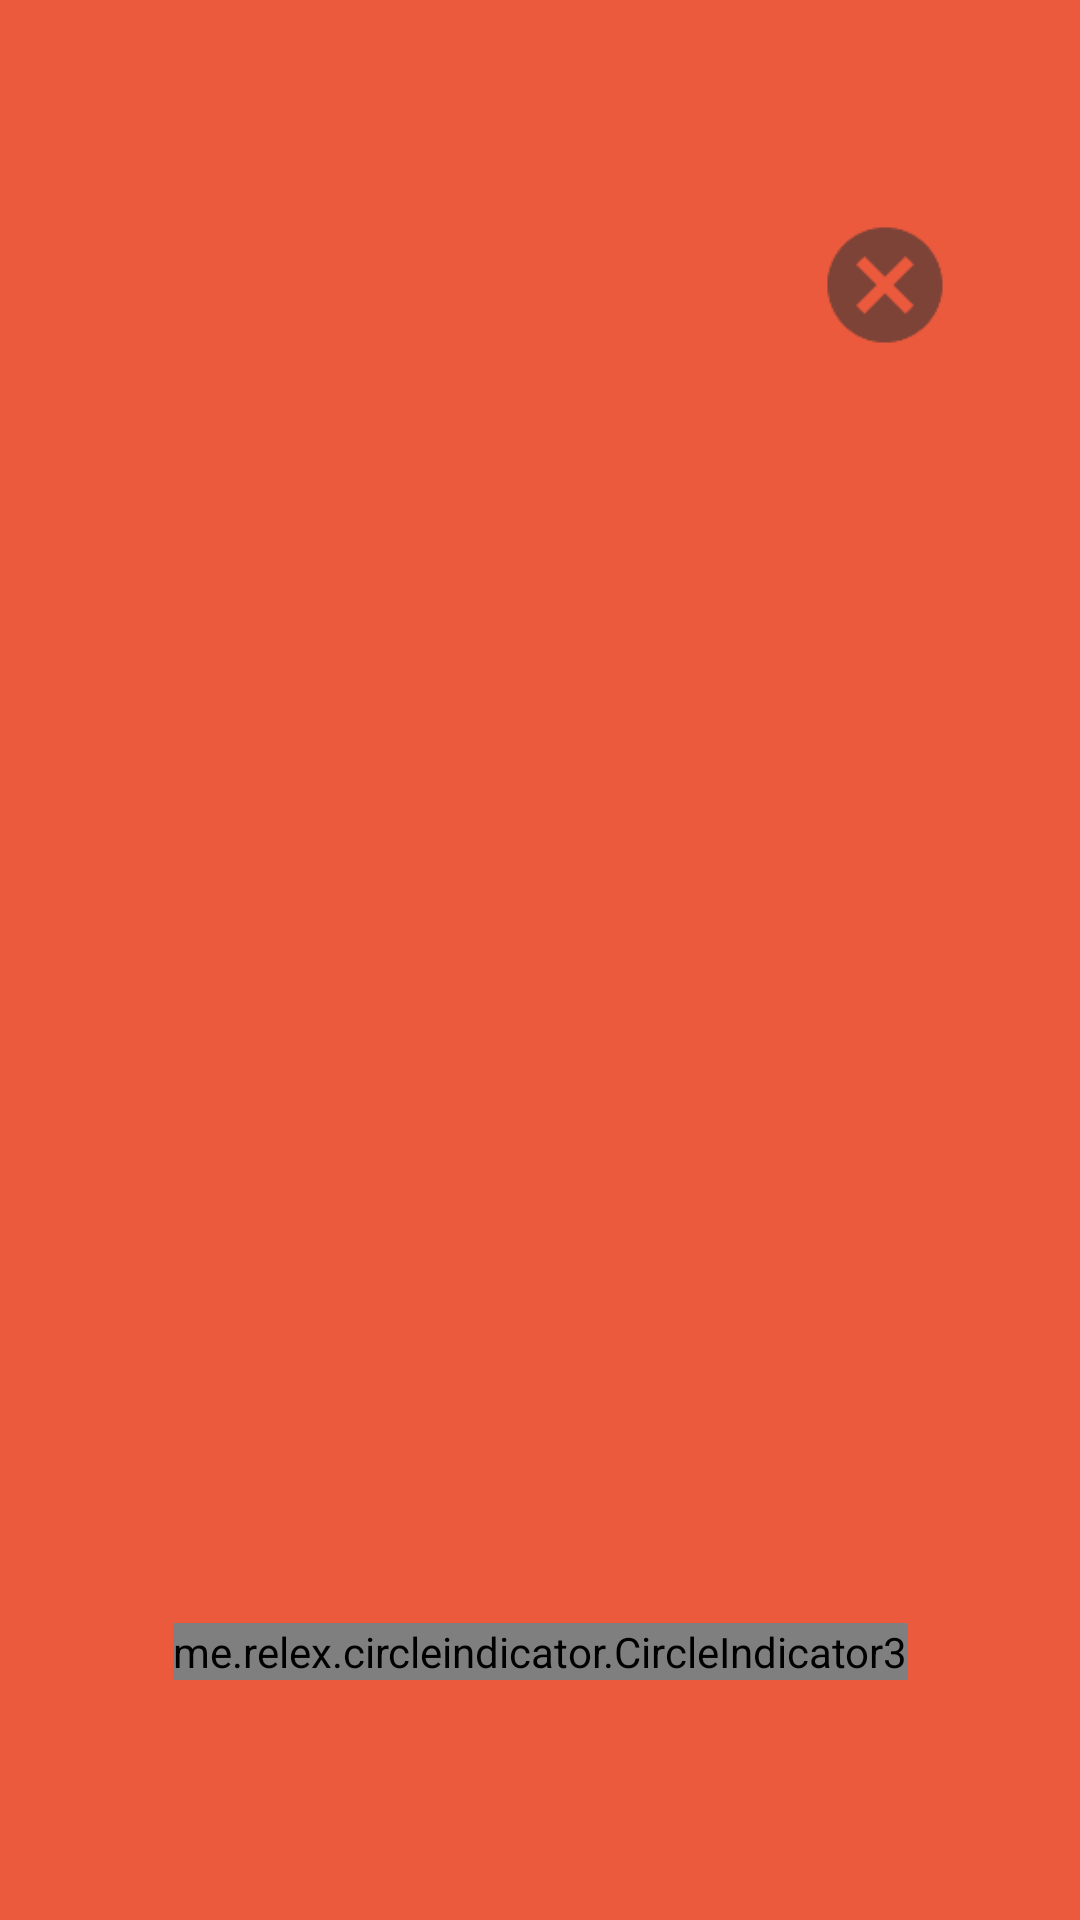

The Android layout XML behind this screen, and the referenced resources:
<!-- AndroidManifest.xml: application theme Theme.Meebles -->
<!-- res/layout/activity_museum_map_page.xml -->
<androidx.constraintlayout.widget.ConstraintLayout
    xmlns:android="http://schemas.android.com/apk/res/android"
    xmlns:app="http://schemas.android.com/apk/res-auto"
    android:id="@+id/main"
    android:layout_width="match_parent"
    android:layout_height="match_parent"
    android:background="@color/logo_background">

    <androidx.viewpager2.widget.ViewPager2
        android:id="@+id/map_pager"
        android:layout_width="0dp"
        android:layout_height="0dp"
        app:layout_constraintTop_toTopOf="parent"
        app:layout_constraintBottom_toBottomOf="parent"
        app:layout_constraintStart_toStartOf="parent"
        app:layout_constraintEnd_toEndOf="parent"/>

    
    <me.relex.circleindicator.CircleIndicator3
        android:id="@+id/tutorial_dots"
        android:layout_width="wrap_content"
        android:layout_height="wrap_content"
        app:ci_width="16dp"
        app:ci_height="16dp"
        app:ci_margin="8dp"
        app:ci_drawable="@drawable/tab_dot"
        app:layout_constraintBottom_toBottomOf="parent"
        app:layout_constraintLeft_toLeftOf="parent"
        app:layout_constraintRight_toRightOf="parent"
        android:layout_marginBottom="80dp"/>

    <ImageButton
        android:id="@+id/exit_button"
        android:layout_width="70dp"
        android:layout_height="70dp"
        android:src="@drawable/info_close"
        android:background="@null"
        android:backgroundTint="#EDF4C1"
        android:scaleType="centerCrop"
        android:padding="12dp"
        app:layout_constraintTop_toTopOf="parent"
        app:layout_constraintRight_toRightOf="parent"
        android:layout_marginTop="60dp"
        android:layout_marginEnd="30dp"/>

</androidx.constraintlayout.widget.ConstraintLayout>
<!-- resources referenced by this layout -->
<resources>
  <color name="logo_background">#EB5A3D</color>
  <!-- drawable info_close: png bitmap (drawable-hdpi, 685 bytes) -->
  <!-- drawable tab_dot (drawable) -->
  <?xml version="1.0" encoding="utf-8"?>
  <selector xmlns:android="http://schemas.android.com/apk/res/android">
  
      
      <item android:state_selected="true">
          <shape android:shape="oval">
              <size android:width="16dp" android:height="16dp"/>
              <solid android:color="#EDF4C1"/>
          </shape>
      </item>
  
      
      <item>
          <shape android:shape="oval">
              <size android:width="16dp" android:height="16dp"/>
              <solid android:color="#FFFFFF"/>
              <alpha>0.4</alpha>
          </shape>
      </item>
  
  </selector>
  <style name="Theme.Meebles" parent="Theme.MaterialComponents.DayNight.DarkActionBar">
          
          <item name="colorPrimary">@color/purple_500</item>
          <item name="colorPrimaryVariant">@color/purple_700</item>
          <item name="colorOnPrimary">@color/white</item>
          
          <item name="colorSecondary">@color/teal_200</item>
          <item name="colorSecondaryVariant">@color/teal_700</item>
          <item name="colorOnSecondary">@color/black</item>
          
          <item name="android:statusBarColor">?attr/colorPrimaryVariant</item>
          
      </style>
  <color name="purple_500">#FF6200EE</color>
  <color name="purple_700">#FF3700B3</color>
  <color name="white">#FFFFFFFF</color>
  <color name="teal_200">#FF03DAC5</color>
  <color name="teal_700">#FF018786</color>
  <color name="black">#FF000000</color>
</resources>
